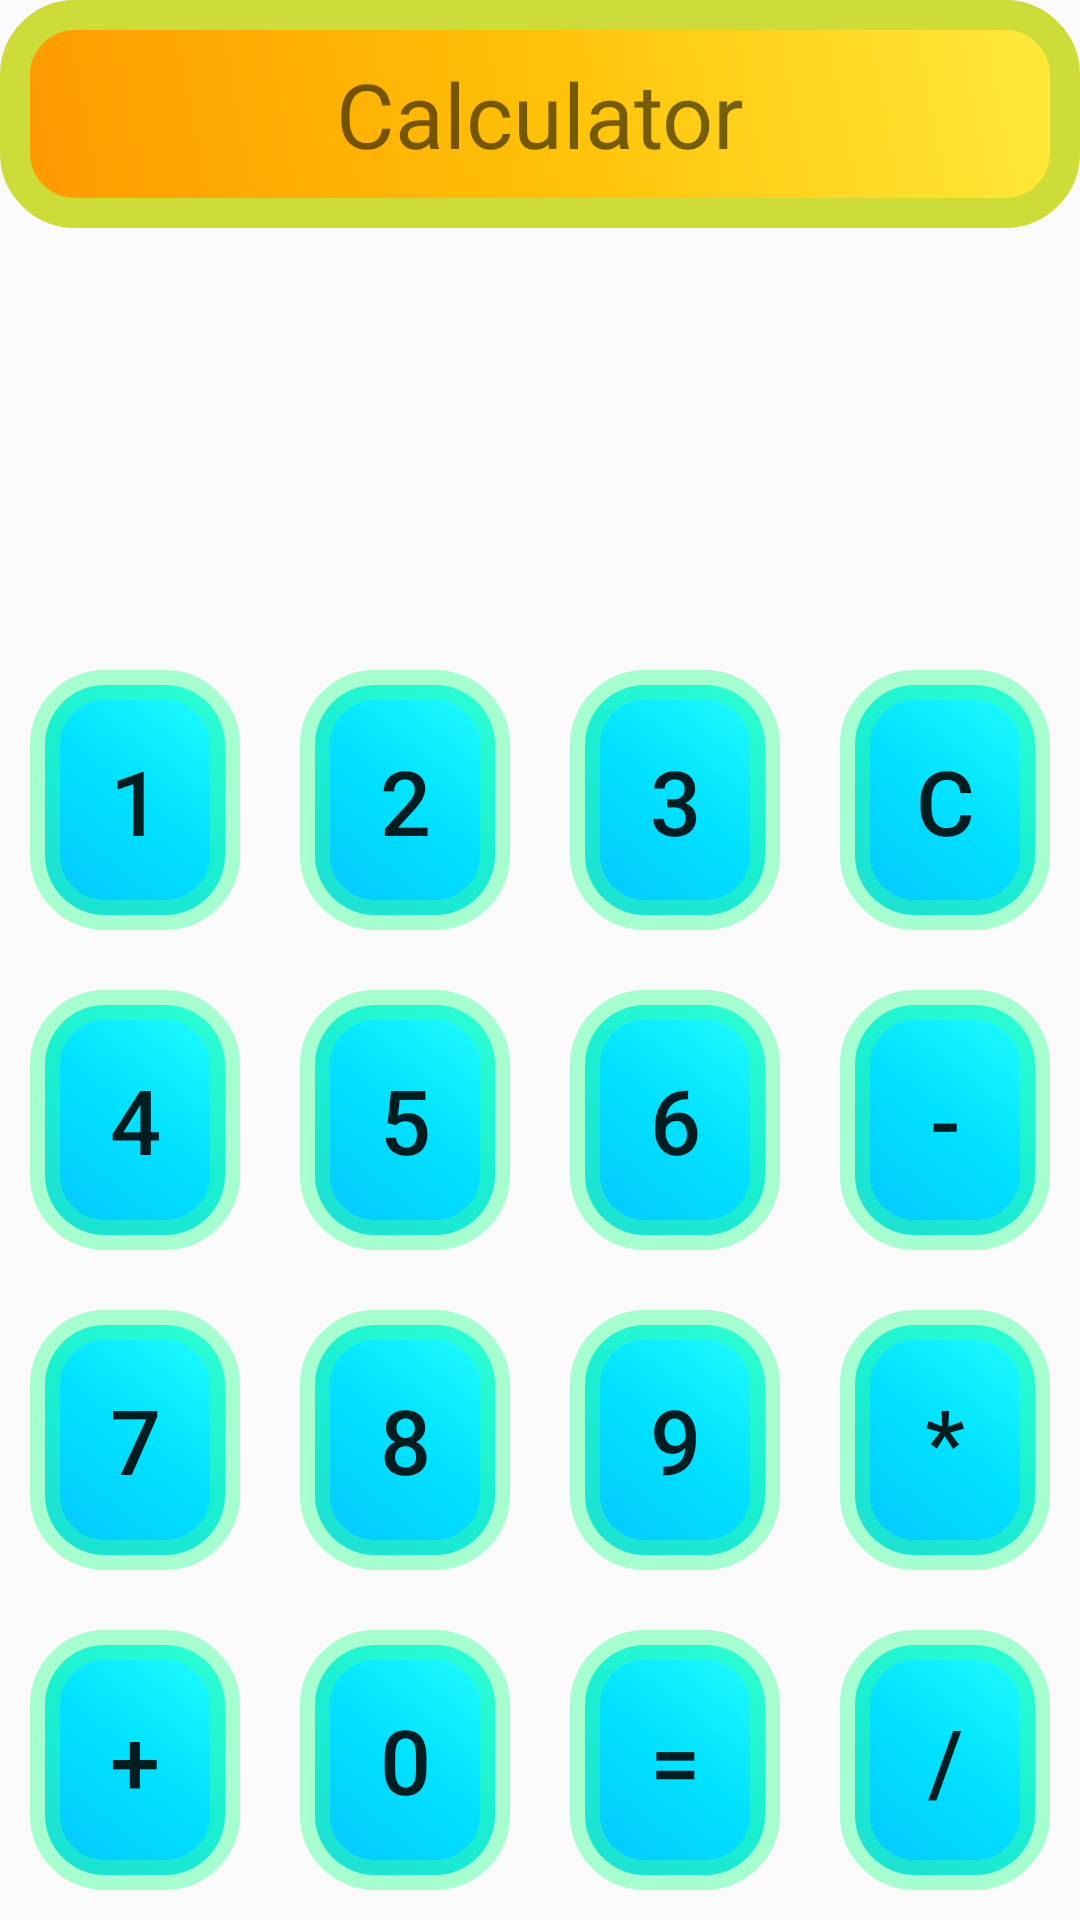

This screen was rendered from an Android layout file. Write that file and the resources it references.
<!-- AndroidManifest.xml: application theme Theme.MyApplicationAndroid1 -->
<!-- res/layout/activity_main.xml -->
<?xml version="1.0" encoding="utf-8"?>
<LinearLayout xmlns:android="http://schemas.android.com/apk/res/android"
    xmlns:app="http://schemas.android.com/apk/res-auto"
    xmlns:tools="http://schemas.android.com/tools"
    android:layout_width="match_parent"
    android:layout_height="match_parent"
    android:orientation="vertical"
    tools:context=".MainActivity">


    <LinearLayout
        android:layout_width="match_parent"
        android:layout_height="match_parent"
        android:layout_weight="1"
        android:orientation="horizontal">

        <TextView
            android:id="@+id/Calculator"
            android:layout_width="match_parent"
            android:layout_height="76dp"
            android:layout_gravity="center|top|end"
            android:background="@drawable/calculator"
            android:gravity="center"
            android:text="Calculator"
            android:textSize="30sp" />
    </LinearLayout>

    <LinearLayout
        android:layout_width="match_parent"
        android:layout_height="match_parent"
        android:layout_weight="1"
        android:orientation="horizontal">

        <TextView
            android:id="@+id/Calc"
            android:layout_width="match_parent"
            android:layout_height="93dp"
            android:layout_gravity="center"
            android:gravity="center"
            android:text=""
            android:textSize="30sp" />
    </LinearLayout>

    <LinearLayout
        android:layout_width="match_parent"
        android:layout_height="match_parent"
        android:layout_weight="1"
        android:orientation="horizontal">

        <Button
            android:id="@+id/one"
            android:layout_width="match_parent"
            android:layout_height="match_parent"
            android:layout_margin="10dp"
            android:layout_weight="1"
            android:background="@drawable/app1"
            android:drawableBottom="@drawable/app1"
            android:onClick="onClick"
            android:text="1"
            android:textSize="30sp" />

        <Button
            android:id="@+id/two"
            android:layout_width="match_parent"
            android:layout_height="match_parent"
            android:layout_margin="10dp"
            android:layout_weight="1"
            android:background="@drawable/app1"
            android:drawableBottom="@drawable/app1"
            android:onClick="onClick"
            android:text="2"
            android:textSize="30sp" />

        <Button
            android:id="@+id/three"
            android:layout_width="match_parent"
            android:layout_height="match_parent"
            android:layout_margin="10dp"
            android:layout_weight="1"
            android:background="@drawable/app1"
            android:drawableBottom="@drawable/app1"
            android:onClick="onClick"
            android:text="3"
            android:textSize="30sp" />

        <Button
            android:id="@+id/C"
            android:layout_width="match_parent"
            android:layout_height="match_parent"
            android:layout_margin="10dp"
            android:layout_weight="1"
            android:background="@drawable/app1"
            android:drawableBottom="@drawable/app1"
            android:onClick="onClick"
            android:text="C"
            android:textSize="30sp" />
    </LinearLayout>

    <LinearLayout
        android:layout_width="match_parent"
        android:layout_height="match_parent"
        android:layout_weight="1"
        android:orientation="horizontal">

        <Button
            android:id="@+id/four"
            android:layout_width="match_parent"
            android:layout_height="match_parent"
            android:layout_margin="10dp"
            android:layout_weight="1"
            android:background="@drawable/app1"
            android:onClick="onClick"
            android:text="4"
            android:textSize="30sp" />

        <Button
            android:id="@+id/five"
            android:layout_width="match_parent"
            android:layout_height="match_parent"
            android:layout_margin="10dp"
            android:layout_weight="1"
            android:background="@drawable/app1"
            android:onClick="onClick"
            android:text="5"
            android:textSize="30sp" />

        <Button
            android:id="@+id/six"
            android:layout_width="match_parent"
            android:layout_height="match_parent"
            android:layout_margin="10dp"
            android:layout_weight="1"
            android:background="@drawable/app1"
            android:onClick="onClick"
            android:text="6"
            android:textSize="30sp" />

        <Button
            android:id="@+id/minus"
            android:layout_width="match_parent"
            android:layout_height="match_parent"
            android:layout_margin="10dp"
            android:layout_weight="1"
            android:background="@drawable/app1"
            android:onClick="onClick"
            android:text="-"
            android:textSize="30sp" />
    </LinearLayout>

    <LinearLayout
        android:layout_width="match_parent"
        android:layout_height="match_parent"
        android:layout_weight="1"
        android:orientation="horizontal">

        <Button
            android:id="@+id/seven"
            android:layout_width="match_parent"
            android:layout_height="match_parent"
            android:layout_margin="10dp"
            android:layout_weight="1"
            android:background="@drawable/app1"
            android:onClick="onClick"
            android:text="7"
            android:textSize="30sp" />

        <Button
            android:id="@+id/eight"
            android:layout_width="match_parent"
            android:layout_height="match_parent"
            android:layout_margin="10dp"
            android:layout_weight="1"
            android:background="@drawable/app1"
            android:onClick="onClick"
            android:text="8"
            android:textSize="30sp" />

        <Button
            android:id="@+id/nine"
            android:layout_width="match_parent"
            android:layout_height="match_parent"
            android:layout_margin="10dp"
            android:layout_weight="1"
            android:background="@drawable/app1"
            android:onClick="onClick"
            android:text="9"
            android:textSize="30sp" />

        <Button
            android:id="@+id/mul"
            android:layout_width="match_parent"
            android:layout_height="match_parent"
            android:layout_margin="10dp"
            android:layout_weight="1"
            android:background="@drawable/app1"
            android:onClick="onClick"
            android:text="*"
            android:textSize="30sp" />
    </LinearLayout>

    <LinearLayout
        android:layout_width="match_parent"
        android:layout_height="match_parent"
        android:layout_weight="1"
        android:orientation="horizontal">

        <Button
            android:id="@+id/plus"
            android:layout_width="match_parent"
            android:layout_height="match_parent"
            android:layout_margin="10dp"
            android:layout_weight="1"
            android:background="@drawable/app1"
            android:onClick="onClick"
            android:text="+"
            android:textSize="30sp" />

        <Button
            android:id="@+id/zero"
            android:layout_width="match_parent"
            android:layout_height="match_parent"
            android:layout_margin="10dp"
            android:layout_weight="1"
            android:background="@drawable/app1"
            android:onClick="onClick"
            android:text="0"
            android:textSize="30sp" />

        <Button
            android:id="@+id/equal"
            android:layout_width="match_parent"
            android:layout_height="match_parent"
            android:layout_margin="10dp"
            android:layout_weight="1"
            android:background="@drawable/app1"
            android:onClick="onClick"
            android:text="="
            android:textSize="30sp" />

        <Button
            android:id="@+id/div"
            android:layout_width="match_parent"
            android:layout_height="match_parent"
            android:layout_margin="10dp"
            android:layout_weight="1"
            android:background="@drawable/app1"
            android:onClick="onClick"
            android:text="/"
            android:textSize="30sp" />
    </LinearLayout>



</LinearLayout>
<!-- resources referenced by this layout -->
<resources>
  <!-- drawable app1 (drawable) -->
  <?xml version="1.0" encoding="utf-8"?>
  <shape xmlns:android="http://schemas.android.com/apk/res/android">
      <corners android:radius="20dp"/>
      <stroke android:color="#723BFF9A" android:width="10dp"/>
      <gradient android:angle="225"
         android:startColor="#22FFFF"
         android:centerColor="#00E1FF"
         android:endColor="#07C5FF"/>
  </shape>
  <!-- drawable calculator (drawable) -->
  <?xml version="1.0" encoding="utf-8"?>
  <shape xmlns:android="http://schemas.android.com/apk/res/android">
      <corners android:radius="20dp"/>
      <stroke android:color="#CDDC39" android:width="10dp"/>
      <gradient android:angle="225"
          android:startColor="#FFEB3B"
          android:centerColor="#FFC107"
          android:endColor="#FF9800"/>
  </shape>
  <style name="Theme.MyApplicationAndroid1" parent="Theme.AppCompat.DayNight.NoActionBar">
          
          <item name="colorPrimary">@color/purple_500</item>
          <item name="colorPrimaryVariant">@color/purple_700</item>
          <item name="colorOnPrimary">@color/white</item>
          
          <item name="colorSecondary">@color/teal_200</item>
          <item name="colorSecondaryVariant">@color/teal_700</item>
          <item name="colorOnSecondary">@color/black</item>
          
          <item name="android:statusBarColor">?attr/colorPrimaryVariant</item>
          
      </style>
  <!-- not gathered from this repository: default colours our renderer supplied (Android Studio template values) -->
  <color name="purple_500">#FF6200EE</color>
  <color name="purple_700">#FF3700B3</color>
  <color name="teal_200">#FF03DAC5</color>
  <color name="teal_700">#FF018786</color>
  <color name="black">#FF000000</color>
  <color name="white">#FFFFFFFF</color>
</resources>
